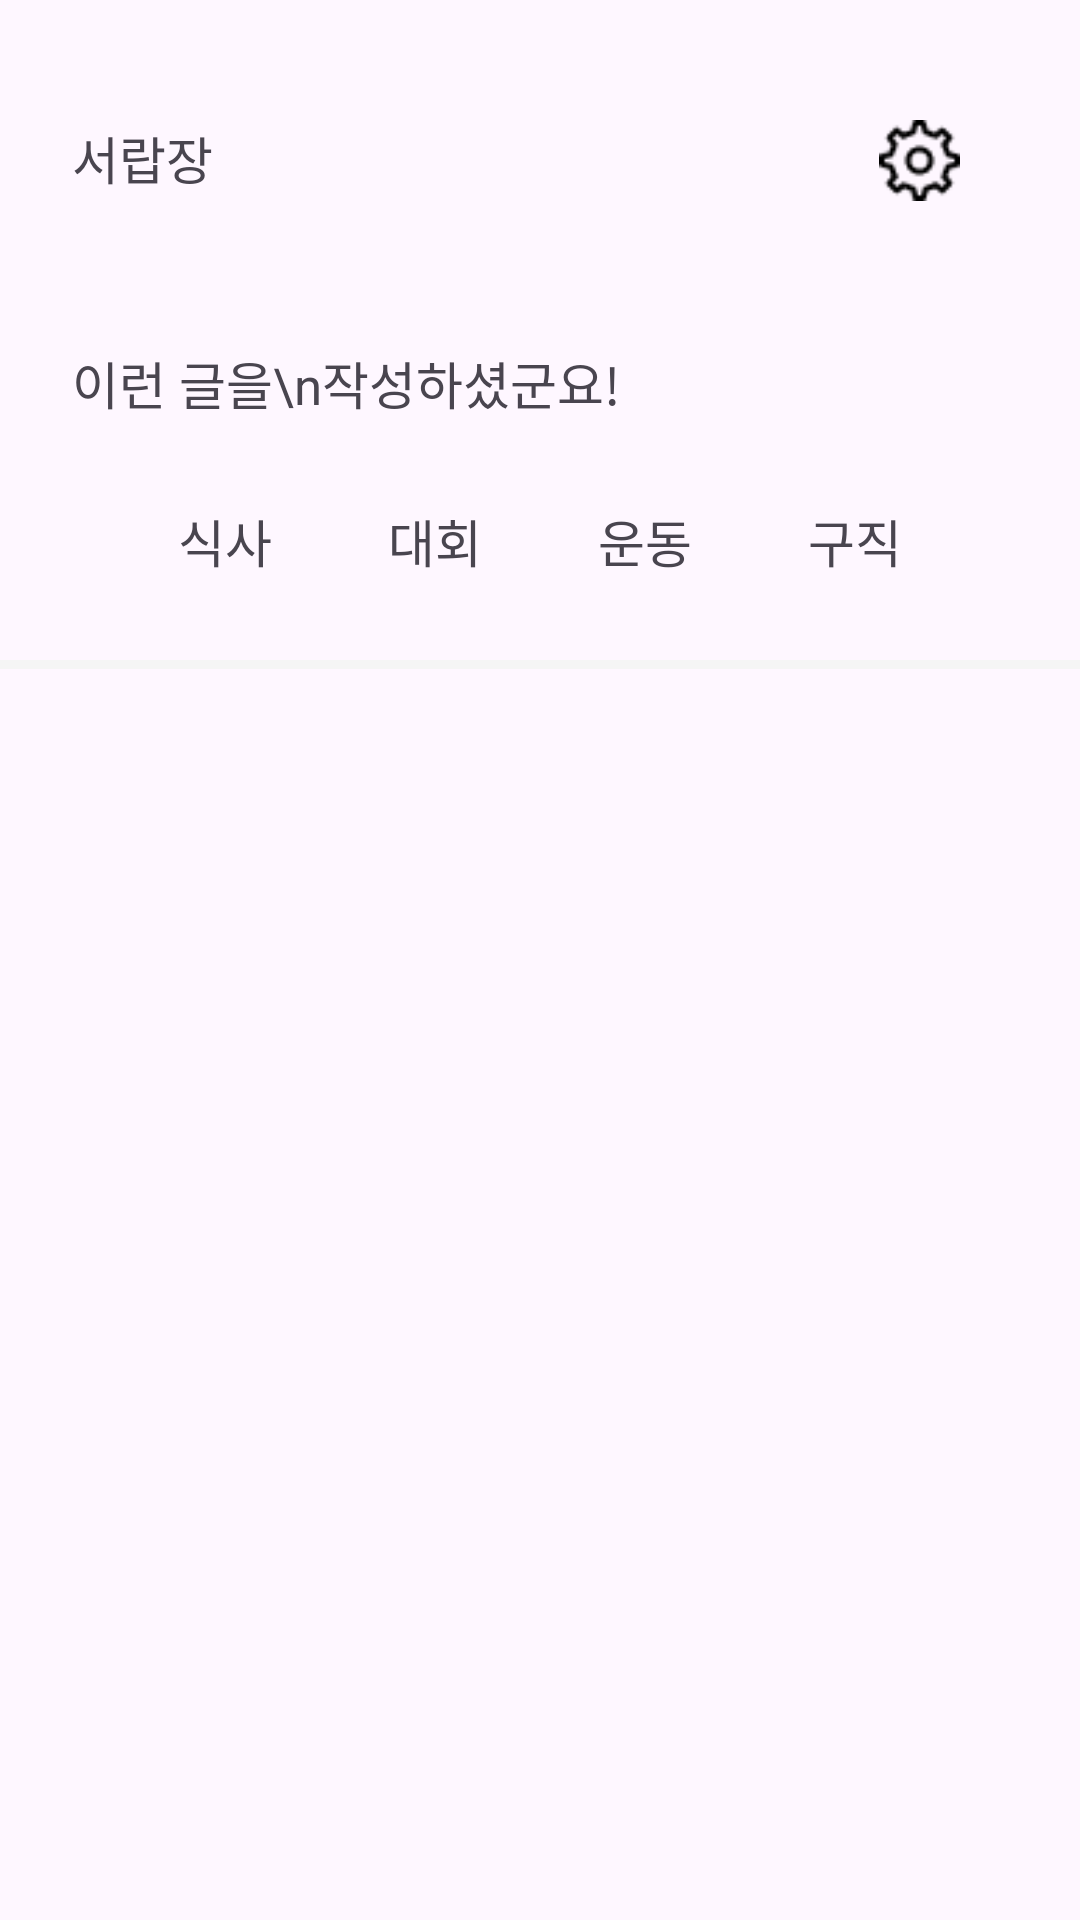

Layout XML and referenced resources for this Android screen:
<!-- AndroidManifest.xml: application theme Theme.Hook -->
<!-- res/layout/fragment_my_box.xml -->
<?xml version="1.0" encoding="utf-8"?>
<layout xmlns:tools="http://schemas.android.com/tools"
    xmlns:app="http://schemas.android.com/apk/res-auto">
<androidx.constraintlayout.widget.ConstraintLayout xmlns:android="http://schemas.android.com/apk/res/android"
    android:layout_width="match_parent"
    android:layout_height="match_parent"
    tools:context="com.innosync.hook.feature.mybox.MyBoxAdapter">

    <LinearLayout
        android:id="@+id/linear1"
        android:layout_width="match_parent"
        android:layout_height="wrap_content"
        android:orientation="vertical"
        app:layout_constraintTop_toTopOf="parent"
        app:layout_constraintLeft_toLeftOf="parent"
        android:layout_marginLeft="24dp">
        <TextView
            android:layout_width="wrap_content"
            android:layout_height="wrap_content"
            android:text="서랍장"
            android:textSize="17dp"
            app:layout_constraintTop_toTopOf="parent"
            app:layout_constraintLeft_toLeftOf="parent"
            android:layout_marginTop="40dp"/>
        <TextView
            android:id="@+id/tv"
            android:layout_width="wrap_content"
            android:layout_height="wrap_content"
            android:text="이런 글을\n작성하셨군요!"
            android:textSize="17dp"
            android:gravity="center_vertical|left"
            android:layout_marginTop="50dp" />
    </LinearLayout>


    <LinearLayout
        android:layout_width="match_parent"
        android:layout_height="wrap_content"
        app:layout_constraintLeft_toLeftOf="parent"
        app:layout_constraintRight_toRightOf="parent"
        app:layout_constraintTop_toBottomOf="@+id/linear1"
        app:layout_constraintBottom_toTopOf="@+id/grayline"
        android:layout_marginLeft="40dp"
        android:layout_marginRight="40dp">

   <TextView
       android:id="@+id/tv_meal"
       android:layout_width="wrap_content"
       android:layout_height="wrap_content"
       android:text="식사"
       android:textSize="17dp"
       app:layout_constraintLeft_toRightOf="@id/tv_contest"
       android:layout_weight="1"
       android:gravity="center" />
    <TextView
        android:id="@+id/tv_contest"
        android:layout_width="wrap_content"
        android:layout_height="wrap_content"
        android:text="대회"
        android:textSize="17dp"
        app:layout_constraintLeft_toRightOf="@id/tv_exercise"
        android:layout_weight="1"
        android:gravity="center"/>

    <TextView
        android:id="@+id/tv_exercise"
        android:layout_width="wrap_content"
        android:layout_height="wrap_content"
        android:text="운동"
        android:textSize="17dp"
        android:layout_weight="1"
        android:gravity="center"/>
    <TextView
        android:id="@+id/tv_collect_people"
        android:layout_width="wrap_content"
        android:layout_height="wrap_content"
        android:text="구직"
        android:textSize="17dp"
        app:layout_constraintLeft_toRightOf="@id/tv_meal"
        android:layout_weight="1"
        android:gravity="center"/>
    </LinearLayout>



    <View
        android:id="@+id/grayline"
        android:layout_width="match_parent"
        android:layout_height="3dp"
        android:background="#F5F5F5"
        app:layout_constraintTop_toTopOf="parent"
        android:layout_marginTop="220dp"/>

    <ImageView
        android:layout_width="27dp"
        android:layout_height="27dp"
        android:background="@drawable/setting_icon"
        app:layout_constraintTop_toTopOf="parent"
        app:layout_constraintRight_toRightOf="parent"
        android:layout_marginTop="40dp"
        android:layout_marginRight="40dp"/>



    <androidx.recyclerview.widget.RecyclerView
        android:id="@+id/mybox_rv"
        android:layout_width="match_parent"
        android:layout_height="wrap_content"
        android:layout_marginHorizontal="30dp"
        tools:listitem="@layout/item_mybox"
        app:layout_constraintLeft_toLeftOf="parent"
        app:layout_constraintRight_toRightOf="parent"
        app:layout_constraintTop_toBottomOf="@+id/grayline"
        android:layout_marginTop="24dp"/>



</androidx.constraintlayout.widget.ConstraintLayout>
</layout>
<!-- res/layout/item_mybox.xml (included above) -->
<?xml version="1.0" encoding="utf-8"?>
<layout xmlns:tools="http://schemas.android.com/tools"
    xmlns:android="http://schemas.android.com/apk/res/android"
    xmlns:app="http://schemas.android.com/apk/res-auto">
    <androidx.constraintlayout.widget.ConstraintLayout
        android:id="@+id/layout_mybox"
        android:layout_width="match_parent"
        android:layout_height="84dp"
        android:background="@drawable/shape_job_search"
        android:padding="5dp"
        android:orientation="vertical">

        <TextView
            android:id="@+id/text_time"
            android:layout_width="wrap_content"
            android:layout_height="wrap_content"
            android:layout_marginTop="10dp"
            android:layout_marginRight="12dp"
            android:text="@string/time"
            android:textSize="10sp"
            android:textStyle="bold"
            app:layout_constraintEnd_toEndOf="parent"
            app:layout_constraintTop_toTopOf="parent" />

        <TextView
            android:id="@+id/text_job_status"
            android:layout_width="50dp"
            android:layout_height="20dp"
            android:layout_marginTop="10dp"
            android:layout_marginLeft="12dp"
            android:background="@drawable/current_status_round"
            android:gravity="center"
            android:text="매칭중"
            android:textColor="@color/white"
            android:textSize="10sp"
            android:textStyle="bold"
            app:layout_constraintStart_toStartOf="parent"
            app:layout_constraintTop_toTopOf="parent" />

        <TextView
            android:id="@+id/text_job_content"
            android:layout_width="0dp"
            android:layout_height="wrap_content"
            android:layout_marginTop="20dp"
            android:layout_marginLeft="12dp"
            android:text="마소 해커톤 4명 구합니다."
            android:textSize="10sp"
            android:textStyle="bold"
            app:layout_constraintStart_toStartOf="parent"
            app:layout_constraintEnd_toStartOf="@id/text_done"
            app:layout_constraintTop_toBottomOf="@+id/text_job_status" />

        <androidx.appcompat.widget.AppCompatButton
            android:id="@+id/text_done"
            android:layout_width="50dp"
            android:layout_height="20dp"
            android:layout_marginTop="35dp"
            android:layout_marginRight="12dp"
            android:background="@drawable/status_blue_background"
            android:text="완료"
            android:textColor="@color/white"
            android:textSize="10dp"
            android:textStyle="bold"
            app:layout_constraintRight_toRightOf="parent"
            app:layout_constraintTop_toTopOf="parent" />

    </androidx.constraintlayout.widget.ConstraintLayout>
</layout>
<!-- resources referenced by this layout -->
<resources>
  <color name="white">#FFFFFFFF</color>
  <!-- drawable current_status_round (drawable) -->
  <?xml version="1.0" encoding="utf-8"?>
  <shape xmlns:android="http://schemas.android.com/apk/res/android"
      android:padding="10dp"
      android:shape="rectangle" >
      <solid android:color="#A7CBFF" />
      <corners
          android:radius="35dp"/>
  </shape>
  <!-- drawable setting_icon: png bitmap (drawable, 619 bytes) -->
  <!-- drawable status_blue_background: png bitmap (drawable, 449 bytes) -->
  <string name="time">13:20</string>
  <style name="Theme.Hook" parent="Base.Theme.Hook" />
  <style name="Base.Theme.Hook" parent="Theme.Material3.DayNight.NoActionBar">
          
          
      </style>
</resources>
